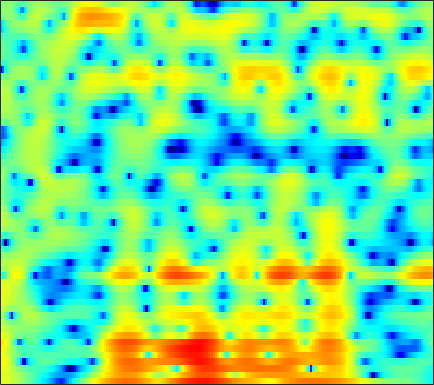

Data behind this chart, as committed beside it:
5.1312, 5.0818, 4.8633, 4.5099, 4.1853, 3.7031, 3.176, 2.7514, 2.1404, 1.484, 0.76461, 0.17612, -0.65819, -1.5593, -2.2767, -3.2722, -4.3014, -5.0808, -6.0691, -7.0733, -8.0278, -8.7702, -9.9025, -11.264
5.143, 4.949, 4.632, 4.252, 3.929, 3.454, 2.934, 2.515, 1.922, 1.296, 0.639, 0.1281, -0.5756, -1.304, -1.854, -2.603, -3.373, -3.962, -4.767, -5.596, -6.45, -7.11, -8.019, -8.951
6.095, 5.774, 5.226, 4.558, 3.984, 3.132, 2.204, 1.477, 0.5039, -0.4164, -1.22, -1.733, -2.264, -2.625, -2.813, -3.004, -3.173, -3.319, -3.568, -3.897, -4.328, -4.725, -5.367, -6.15
7.173, 6.639, 5.747, 4.618, 3.594, 1.947, -0.1113, -2.023, -5.305, -10.25, -20.49, -23.55, -12.55, -8.259, -6.308, -4.545, -3.367, -2.749, -2.19, -1.865, -1.728, -1.733, -1.857, -2.102
6.258, 5.707, 4.845, 3.847, 3.022, 1.827, 0.566, -0.3733, -1.556, -2.562, -3.274, -3.591, -3.744, -3.658, -3.506, -3.265, -3.027, -2.879, -2.731, -2.63, -2.577, -2.564, -2.562, -2.596
7.083, 6.424, 5.371, 4.143, 3.125, 1.66, 0.1762, -0.8635, -2.041, -2.826, -3.178, -3.229, -3.14, -3.009, -2.949, -2.986, -3.175, -3.441, -3.937, -4.537, -5.143, -5.498, -5.653, -5.47
8.358, 7.619, 6.346, 4.706, 3.178, 0.599, -2.898, -6.606, -14.53, -14.26, -8.014, -5.425, -3.368, -2.244, -1.84, -1.793, -2.242, -2.927, -4.378, -6.632, -10.22, -14.46, -22.01, -14.83
6.11, 5.624, 4.828, 3.885, 3.117, 2.035, 0.9894, 0.2902, -0.4214, -0.8264, -0.955, -0.9339, -0.8612, -0.8348, -0.8966, -1.116, -1.51, -1.925, -2.616, -3.407, -4.218, -4.744, -5.256, -5.563
4.23, 3.841, 3.273, 2.682, 2.26, 1.744, 1.318, 1.07, 0.8277, 0.6699, 0.5704, 0.5133, 0.4386, 0.3345, 0.2271, 0.02392, -0.2575, -0.5163, -0.9214, -1.376, -1.884, -2.284, -2.819, -3.383
3.05, 2.27, 1.148, 0.06204, -0.5795, -1.047, -1.008, -0.721, -0.1693, 0.4086, 0.9022, 1.191, 1.457, 1.587, 1.597, 1.507, 1.305, 1.095, 0.7447, 0.3419, -0.1078, -0.4769, -0.9865, -1.505
3.143, 1.619, -1.199, -5.644, -11.69, -22.05, -8.122, -4.362, -1.395, 0.4354, 1.609, 2.188, 2.647, 2.818, 2.792, 2.581, 2.202, 1.836, 1.253, 0.6083, -0.03715, -0.5069, -1.058, -1.483
4.735, 3.955, 2.819, 1.706, 1.05, 0.5846, 0.6419, 0.9247, 1.413, 1.847, 2.123, 2.2, 2.111, 1.804, 1.424, 0.7209, -0.2135, -1.072, -2.429, -4.035, -5.769, -7.041, -8.385, -8.831
5.312, 4.965, 4.467, 3.963, 3.611, 3.187, 2.813, 2.555, 2.216, 1.855, 1.419, 1.022, 0.3791, -0.4147, -1.121, -2.247, -3.616, -4.838, -6.776, -9.261, -12.51, -15.76, -21.87, -22.75
5.518, 5.262, 4.885, 4.478, 4.15, 3.687, 3.185, 2.776, 2.177, 1.501, 0.7403, 0.1096, -0.8191, -1.849, -2.69, -3.893, -5.188, -6.221, -7.642, -9.15, -10.6, -11.55, -12.52, -13.02
5.602, 5.343, 4.997, 4.651, 4.371, 3.958, 3.47, 3.035, 2.341, 1.495, 0.5013, -0.3374, -1.556, -2.87, -3.872, -5.189, -6.419, -7.287, -8.325, -9.253, -10.15, -10.74, -11.4, -11.96
4.944, 4.531, 4.27, 4.299, 4.411, 4.504, 4.414, 4.168, 3.566, 2.619, 1.301, 0.05985, -1.918, -4.21, -6.019, -8.203, -9.711, -10.3, -10.73, -10.93, -11.21, -11.48, -11.83, -12.15
-1.248, -5.485, -3.19, 1.377, 3.565, 5.351, 6.23, 6.429, 6.166, 5.32, 3.853, 2.31, -0.4729, -4.446, -8.732, -18.39, -19.48, -14.8, -12.74, -13.07, -14.39, -15.58, -15.65, -13.93
1.903, 1.196, 1.321, 2.397, 3.304, 4.287, 4.885, 5.055, 4.911, 4.351, 3.399, 2.41, 0.7794, -1.12, -2.606, -4.522, -6.09, -7.136, -8.63, -10.8, -13.24, -15.04, -15.38, -13.52
2.837, 2.689, 2.649, 2.763, 2.918, 3.133, 3.292, 3.337, 3.251, 2.986, 2.538, 2.086, 1.34, 0.4774, -0.2292, -1.209, -2.21, -2.969, -3.915, -4.871, -5.765, -6.295, -6.854, -7.237
0.8772, 0.7825, 0.7737, 0.8845, 1.05, 1.353, 1.671, 1.888, 2.108, 2.221, 2.198, 2.107, 1.881, 1.552, 1.252, 0.8054, 0.3153, -0.07665, -0.5775, -1.066, -1.571, -1.923, -2.374, -2.851
-3.381, -4.018, -4.412, -4.017, -3.305, -2.117, -0.9656, -0.2223, 0.5757, 1.149, 1.523, 1.687, 1.787, 1.771, 1.712, 1.583, 1.417, 1.294, 1.088, 0.9095, 0.729, 0.5794, 0.3681, 0.1295
-8.311, -12.48, -30.35, -14.78, -9.387, -5.432, -2.993, -1.728, -0.5494, 0.2062, 0.6556, 0.8315, 0.9209, 0.9054, 0.8605, 0.81, 0.8119, 0.8705, 0.9843, 1.137, 1.311, 1.425, 1.539, 1.609
-2.756, -3.466, -3.958, -3.687, -3.074, -2.059, -1.122, -0.5651, -0.06756, 0.1363, 0.05716, -0.1818, -0.7109, -1.388, -1.903, -2.4, -2.417, -2.109, -1.315, -0.4214, 0.4134, 0.9559, 1.528, 1.924
1.685, 1.506, 1.287, 1.164, 1.124, 1.102, 1.073, 1.005, 0.7977, 0.3945, -0.3062, -1.079, -2.598, -4.941, -7.565, -13.17, -15.8, -10.57, -5.846, -2.889, -0.9715, 0.01752, 0.9165, 1.435
3.458, 3.23, 2.833, 2.389, 2.045, 1.596, 1.196, 0.9202, 0.5743, 0.1983, -0.2981, -0.7902, -1.682, -2.868, -3.884, -5.049, -5.19, -4.432, -2.839, -1.4, -0.2979, 0.2366, 0.5699, 0.5159
3.84, 3.314, 2.437, 1.331, 0.4143, -0.7934, -1.75, -2.1, -2.032, -1.54, -0.9218, -0.5261, -0.1048, 0.1878, 0.3483, 0.5828, 0.861, 1.096, 1.453, 1.738, 1.832, 1.722, 1.235, 0.2643
2.856, 2.051, 0.6091, -1.405, -3.465, -7.442, -14.43, -19.13, -10.96, -6.21, -3.384, -1.907, -0.4553, 0.6067, 1.235, 1.909, 2.433, 2.752, 3.014, 3.151, 3.069, 2.846, 2.294, 1.387
0.8981, 0.2402, -0.9336, -2.396, -3.696, -5.526, -7.045, -7.471, -6.873, -5.509, -4.064, -3.061, -1.888, -0.8861, -0.22, 0.5463, 1.206, 1.63, 2.096, 2.395, 2.546, 2.545, 2.396, 2.084
-0.2739, -0.6489, -1.331, -2.129, -2.752, -3.528, -4.15, -4.463, -4.632, -4.561, -4.303, -4.012, -3.529, -2.908, -2.358, -1.535, -0.6625, -0.03867, 0.7618, 1.403, 1.902, 2.164, 2.381, 2.452
-0.3481, -0.689, -1.328, -2.145, -2.797, -3.647, -4.337, -4.748, -5.171, -5.546, -5.984, -6.381, -6.879, -6.917, -6.363, -4.828, -2.958, -1.611, -0.1084, 1.093, 1.961, 2.423, 2.816, 3.017
0.6663, 0.09337, -1.068, -2.735, -4.279, -6.425, -7.846, -7.897, -7.213, -6.708, -7.037, -8.12, -11.45, -21.67, -19.77, -8.763, -3.873, -1.469, 0.763, 2.209, 3.087, 3.45, 3.619, 3.514
1.796, 1.194, -0.1642, -2.329, -4.717, -9.562, -14.76, -11.73, -7.1, -4.542, -3.243, -2.782, -2.512, -2.154, -1.548, -0.2193, 1.324, 2.321, 3.374, 3.978, 4.115, 3.908, 3.226, 2.072
0.4595, 0.3009, -0.1594, -0.8109, -1.357, -1.991, -2.245, -2.084, -1.486, -0.6921, 0.08903, 0.6126, 1.224, 1.785, 2.186, 2.68, 3.099, 3.33, 3.408, 3.194, 2.599, 1.841, 0.3402, -1.897
-2.04, -1.746, -1.433, -1.171, -0.9954, -0.7298, -0.4154, -0.125, 0.323, 0.824, 1.324, 1.683, 2.113, 2.471, 2.688, 2.872, 2.913, 2.855, 2.58, 2.078, 1.3, 0.5198, -0.8236, -2.495
-4.903, -4.218, -3.333, -2.522, -1.948, -1.222, -0.5323, -0.04261, 0.5758, 1.145, 1.66, 2, 2.382, 2.667, 2.807, 2.892, 2.841, 2.687, 2.361, 1.854, 1.164, 0.5364, -0.4486, -1.571
-8.21, -7.074, -5.697, -4.415, -3.509, -2.387, -1.353, -0.6417, 0.2134, 0.9546, 1.589, 1.987, 2.42, 2.734, 2.885, 2.975, 2.934, 2.803, 2.505, 2.054, 1.462, 0.9229, 0.1063, -0.8105
-11.26, -10.03, -8.373, -6.668, -5.395, -3.786, -2.339, -1.377, -0.2663, 0.661, 1.416, 1.886, 2.389, 2.765, 2.968, 3.121, 3.137, 3.072, 2.827, 2.429, 1.868, 1.336, 0.497, -0.4704
-15.12, -15.28, -13.12, -9.715, -7.358, -4.766, -2.767, -1.587, -0.3442, 0.6029, 1.326, 1.77, 2.266, 2.688, 2.96, 3.255, 3.434, 3.473, 3.371, 3.062, 2.508, 1.929, 0.9088, -0.3955
-13.15, -14.86, -12.23, -8.028, -5.562, -3.121, -1.451, -0.5827, 0.1599, 0.5394, 0.7052, 0.7792, 0.9887, 1.427, 1.896, 2.612, 3.28, 3.638, 3.922, 3.887, 3.51, 2.984, 1.908, 0.3361
-2.14, -2.165, -1.807, -1.137, -0.5857, 0.04541, 0.3786, 0.3754, -0.0588, -1.084, -2.787, -4.499, -6.432, -5.562, -3.446, -0.7486, 1.277, 2.367, 3.313, 3.748, 3.752, 3.479, 2.781, 1.703
1.337, 1.354, 1.372, 1.386, 1.351, 1.179, 0.8041, 0.3277, -0.6526, -2.147, -4.369, -6.597, -9.467, -8.431, -5.818, -2.706, -0.5133, 0.6884, 1.734, 2.31, 2.473, 2.353, 1.947, 1.303
2.263, 2.281, 2.214, 2.038, 1.838, 1.464, 0.9722, 0.5232, -0.1589, -0.898, -1.599, -2.004, -2.219, -1.981, -1.53, -0.7325, 0.1078, 0.6139, 1.128, 1.37, 1.317, 1.099, 0.5534, -0.2326
2.756, 2.774, 2.66, 2.371, 2.052, 1.518, 0.8884, 0.4007, -0.2044, -0.6705, -0.9154, -0.9247, -0.7468, -0.3763, -0.01389, 0.4883, 0.9458, 1.211, 1.423, 1.406, 1.138, 0.7495, -0.07788, -1.31
3.195, 3.207, 2.99, 2.513, 1.972, 1.009, -0.2171, -1.261, -2.641, -3.581, -3.623, -3.086, -1.993, -0.8386, -0.07575, 0.7696, 1.37, 1.704, 1.921, 1.923, 1.692, 1.333, 0.6098, -0.4679
3.117, 3.086, 2.79, 2.196, 1.52, 0.2066, -1.76, -3.894, -8.385, -18.92, -15.57, -8.951, -4.579, -2.065, -0.8069, 0.3103, 1.017, 1.327, 1.569, 1.668, 1.638, 1.536, 1.289, 0.8861
2.095, 1.998, 1.841, 1.575, 1.253, 0.5868, -0.4024, -1.345, -2.714, -3.694, -3.654, -3.011, -1.847, -0.8646, -0.3653, -0.05291, -0.07622, -0.266, -0.5199, -0.6145, -0.3861, -0.01869, 0.5055, 0.925
-1.43, -1.487, -0.8656, 0.01951, 0.5897, 1.117, 1.379, 1.431, 1.394, 1.333, 1.312, 1.315, 1.294, 1.105, 0.7474, -0.09383, -1.602, -3.26, -6.423, -9.213, -6.98, -4.21, -1.364, 0.4785
-23.3, -15.41, -6.986, -3.244, -1.539, -0.05697, 0.8526, 1.285, 1.639, 1.81, 1.858, 1.832, 1.656, 1.3, 0.8612, -0.0406, -1.447, -2.829, -5.151, -6.703, -5.333, -3.288, -0.8511, 0.9049
-4.725, -4.86, -4.162, -3.12, -2.419, -1.704, -1.249, -1.048, -0.9011, -0.8339, -0.7781, -0.7209, -0.6387, -0.5687, -0.5406, -0.6029, -0.7326, -0.8355, -0.9193, -0.7675, -0.3083, 0.206, 0.983, 1.724
-1.684, -1.97, -2.22, -2.416, -2.574, -2.884, -3.354, -3.807, -4.494, -5.086, -5.298, -5.111, -4.405, -3.45, -2.72, -1.836, -1.055, -0.5753, 0.004885, 0.5606, 1.093, 1.476, 1.971, 2.41
-1.092, -1.379, -1.822, -2.36, -2.865, -3.766, -5.046, -6.384, -8.92, -12.79, -17.02, -15.18, -10.27, -6.755, -4.882, -2.961, -1.57, -0.7415, 0.1544, 0.8612, 1.453, 1.842, 2.3, 2.693
-1.679, -1.866, -2.137, -2.475, -2.837, -3.521, -4.527, -5.551, -7.315, -9.346, -10.61, -10.04, -7.803, -5.459, -3.963, -2.406, -1.224, -0.5231, 0.1819, 0.7031, 1.116, 1.401, 1.762, 2.142
-3.667, -3.511, -3.104, -2.697, -2.473, -2.332, -2.395, -2.529, -2.771, -2.946, -2.918, -2.69, -2.156, -1.486, -0.9694, -0.3987, 0.01995, 0.1694, 0.2007, 0.08912, -0.09344, -0.192, -0.1291, 0.2312
-10.02, -7.745, -4.97, -2.993, -1.931, -0.9631, -0.3531, -0.05879, 0.2143, 0.4257, 0.6717, 0.8871, 1.185, 1.472, 1.615, 1.693, 1.488, 1.101, 0.2276, -1.141, -3.035, -4.644, -5.98, -5.073
-8.999, -6.607, -3.667, -1.632, -0.5995, 0.2717, 0.7183, 0.8546, 0.9259, 1.024, 1.278, 1.577, 2.083, 2.577, 2.845, 2.976, 2.73, 2.277, 1.157, -0.7578, -3.76, -7.087, -11.69, -8.781
-1.012, -0.529, 0.1346, 0.6483, 0.8128, 0.6716, 0.03291, -0.7799, -2.231, -3.52, -3.492, -2.381, -0.4248, 1.27, 2.229, 3.024, 3.375, 3.345, 2.931, 2.151, 1.159, 0.3979, -0.4039, -0.8683
0.3279, 0.716, 1.002, 1.012, 0.7904, 0.08597, -1.244, -2.815, -6.156, -12.08, -13.43, -8.1, -3.502, -0.7226, 0.6656, 1.91, 2.616, 2.85, 2.892, 2.709, 2.332, 1.992, 1.464, 0.8799
-0.07459, 0.3339, 0.6598, 0.7161, 0.5907, 0.1808, -0.4722, -1.098, -1.958, -2.556, -2.582, -2.163, -1.257, -0.3111, 0.3193, 0.9595, 1.344, 1.492, 1.521, 1.392, 1.137, 0.8892, 0.5135, 0.1218
